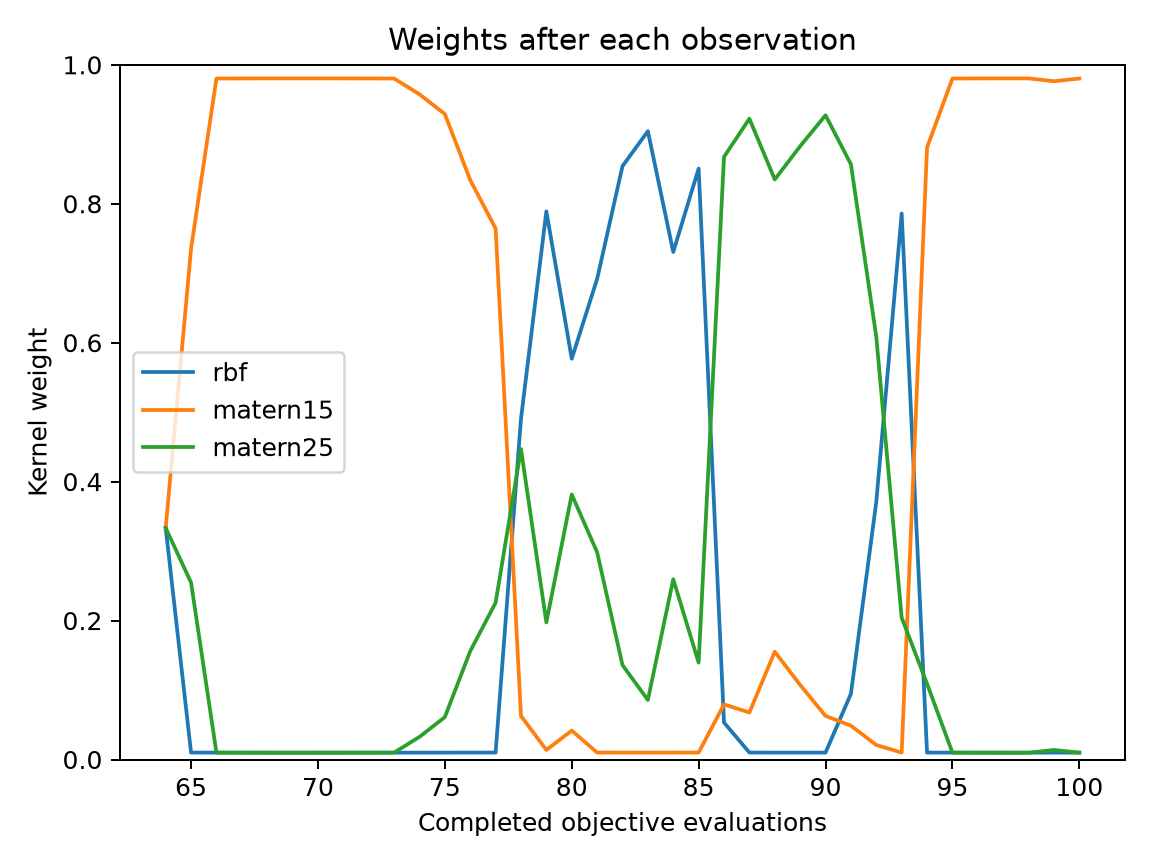

The data file committed next to this chart (first rows):
evaluation, best_objective, normalized_entropy, rbf, matern15, matern25
64, 0.1242, 1, 0.3333, 0.3333, 0.3333
65, 0.1242, 0.5646, 0.009964, 0.7353, 0.2547
66, 0.1242, 0.101, 0.009896, 0.9802, 0.009896
67, 0.1242, 0.1005, 0.009833, 0.9803, 0.009833
68, 0.1121, 0.1002, 0.009805, 0.9804, 0.009805
69, 0.1121, 0.1002, 0.009804, 0.9804, 0.009804
70, 0.0743, 0.1002, 0.009804, 0.9804, 0.009804
71, 0.0743, 0.1003, 0.009812, 0.9804, 0.009812
72, 0.0593, 0.1005, 0.009834, 0.9803, 0.009834
73, 0.0593, 0.1009, 0.009881, 0.9802, 0.009881
74, 0.0593, 0.1809, 0.009901, 0.9575, 0.03256
75, 0.05849, 0.2592, 0.009902, 0.9291, 0.06103
76, 0.05849, 0.4433, 0.009956, 0.8341, 0.1559
77, 0.05593, 0.5346, 0.009964, 0.7643, 0.2257
78, 0.05593, 0.8036, 0.4904, 0.06264, 0.4469
79, 0.05483, 0.5152, 0.789, 0.01373, 0.1972
80, 0.05177, 0.7439, 0.5769, 0.04162, 0.3815
81, 0.05177, 0.6024, 0.6917, 0.009988, 0.2983
82, 0.04993, 0.4112, 0.8541, 0.009955, 0.1359
83, 0.04993, 0.316, 0.9044, 0.009921, 0.08566
84, 0.04993, 0.5692, 0.7306, 0.009977, 0.2594
85, 0.04993, 0.4171, 0.8506, 0.009949, 0.1394
86, 0.04993, 0.4373, 0.05324, 0.07927, 0.8675
87, 0.04852, 0.2756, 0.009971, 0.06767, 0.9224
88, 0.04646, 0.4419, 0.009914, 0.1551, 0.8349
89, 0.0436, 0.3598, 0.009909, 0.1073, 0.8828
90, 0.03848, 0.2634, 0.009916, 0.06274, 0.9273
91, 0.03201, 0.4574, 0.09447, 0.04872, 0.8568
92, 0.02799, 0.6835, 0.3707, 0.02087, 0.6084
93, 0.02515, 0.5094, 0.7859, 0.00995, 0.2042
94, 0.02515, 0.3631, 0.00993, 0.8811, 0.109
95, 0.02101, 0.101, 0.009896, 0.9802, 0.009896
96, 0.02101, 0.1003, 0.009817, 0.9804, 0.009817
97, 0.02101, 0.1002, 0.009807, 0.9804, 0.009807
98, 0.01528, 0.1002, 0.009806, 0.9804, 0.009806
99, 0.01528, 0.1165, 0.009901, 0.9763, 0.01375
100, 0.01528, 0.101, 0.009897, 0.9802, 0.009897
